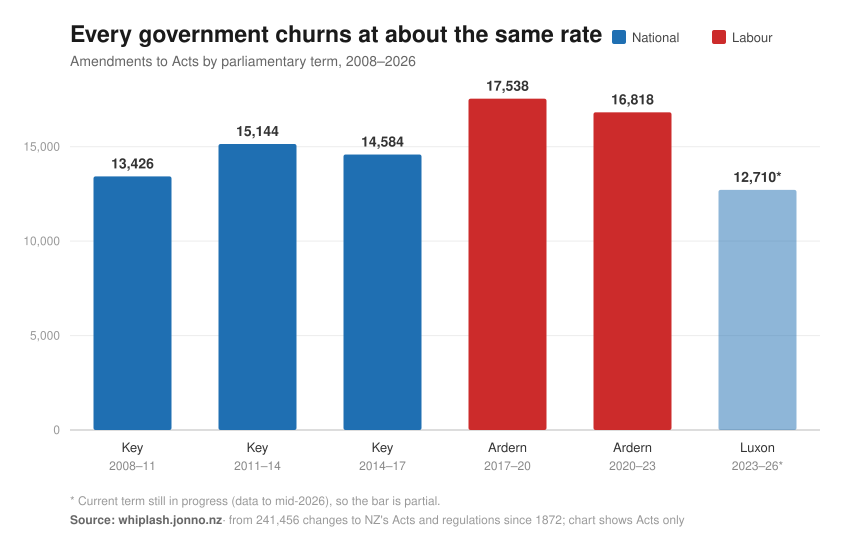

The file beside this chart, header and first rows:
Term, Amendments, Party
Key 2008–11, 13426, National
Key 2011–14, 15144, National
Key 2014–17, 14584, National
Ardern 2017–20, 17538, Labour
Ardern 2020–23, 16818, Labour
Luxon 2023–26*, 12710, National (partial)
